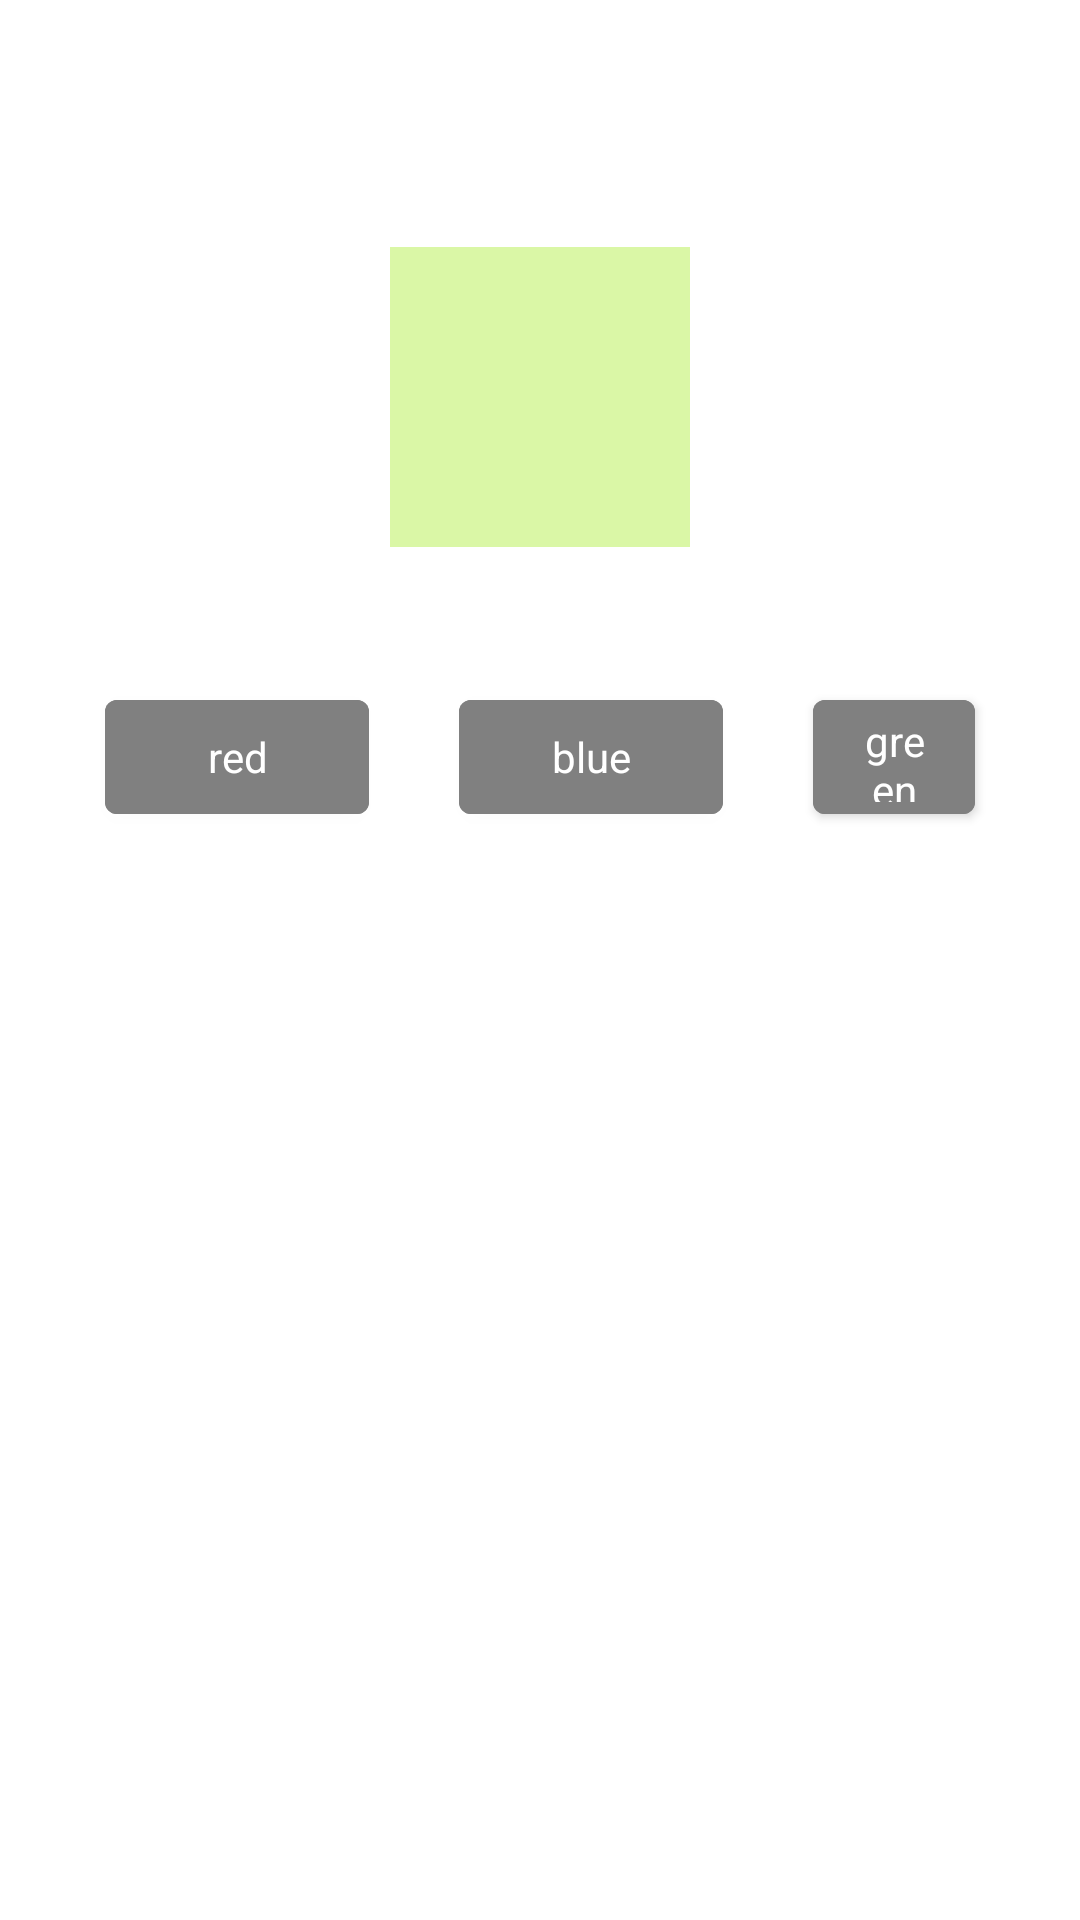

The Android layout XML behind this screen, and the referenced resources:
<!-- AndroidManifest.xml: application theme Theme.HappyKids -->
<!-- res/layout/activity_color.xml -->
<?xml version="1.0" encoding="utf-8"?>
<androidx.constraintlayout.widget.ConstraintLayout xmlns:android="http://schemas.android.com/apk/res/android"
    xmlns:app="http://schemas.android.com/apk/res-auto"
    xmlns:tools="http://schemas.android.com/tools"
    android:layout_width="match_parent"
    android:layout_height="match_parent"
    android:padding="@dimen/interface_padding"
    android:layout_gravity="center"
    tools:context=".ColorActivity">

    <TextView
        android:id="@+id/res"
        android:text=""
        android:layout_width="wrap_content"
        android:layout_height="wrap_content"
        app:layout_constraintLeft_toLeftOf="parent"
        app:layout_constraintTop_toTopOf="parent"
        app:layout_constraintRight_toRightOf="parent"
        android:textSize="@dimen/text_size">
    </TextView>
    <LinearLayout
        android:id="@+id/color"
        android:layout_width="100dp"
        android:layout_height="100dp"
        android:background="@color/green"
        android:gravity="center"
        app:layout_constraintEnd_toEndOf="parent"
        app:layout_constraintStart_toStartOf="parent"
        android:layout_marginTop="@dimen/ET_margin_top"
        app:layout_constraintTop_toBottomOf="@+id/res"
        android:orientation="horizontal">
    </LinearLayout>
    <LinearLayout
        app:layout_constraintTop_toBottomOf="@id/color"
        android:layout_width="match_parent"
        android:layout_height="wrap_content"
        android:gravity="center"
        android:layout_marginTop="@dimen/ET_margin_top">
        <com.google.android.material.button.MaterialButton
            android:id="@+id/Btn1"
            android:text="@string/red"
            style="@style/color_button"
            android:backgroundTint="@color/gray">
        </com.google.android.material.button.MaterialButton>
        <com.google.android.material.button.MaterialButton
            android:id="@+id/Btn2"
            android:text="@string/blue"
            style="@style/color_button"
            android:backgroundTint="@color/gray">
        </com.google.android.material.button.MaterialButton>
        <com.google.android.material.button.MaterialButton
            android:id="@+id/Btn3"
            android:text="@string/green"
            style="@style/color_button"
            android:backgroundTint="@color/gray">
        </com.google.android.material.button.MaterialButton>
    </LinearLayout>

</androidx.constraintlayout.widget.ConstraintLayout>
<!-- resources referenced by this layout -->
<resources>
  <color name="gray">#808080</color>
  <color name="green">#DAF7A6</color>
  <dimen name="ET_margin_top">30dp</dimen>
  <dimen name="interface_padding">20dp</dimen>
  <dimen name="text_size">24sp</dimen>
  <string name="blue">blue</string>
  <string name="green">green</string>
  <string name="red">red</string>
  <style name="color_button" parent="Theme.MaterialComponents">
          <item name="android:layout_width">wrap_content</item>
          <item name="android:layout_height">@dimen/ET_height</item>
          <item name="android:layout_margin">@dimen/ButtonMargin</item>
      </style>
  <style name="Theme.HappyKids" parent="Theme.MaterialComponents.DayNight.NoActionBar">
          
          <item name="colorPrimary">@color/purple_500</item>
          <item name="colorPrimaryVariant">@color/purple_700</item>
          <item name="colorOnPrimary">@color/white</item>
          
          <item name="colorSecondary">@color/teal_200</item>
          <item name="colorSecondaryVariant">@color/teal_700</item>
          <item name="colorOnSecondary">@color/black</item>
          
          <item name="android:statusBarColor" tools:targetApi="l">?attr/colorPrimaryVariant</item>
          
      </style>
  <dimen name="ET_height">50dp</dimen>
  <dimen name="ButtonMargin">15dp</dimen>
  <color name="purple_500">#FF6200EE</color>
  <color name="purple_700">#FF3700B3</color>
  <color name="white">#FFFFFFFF</color>
  <color name="teal_200">#FF03DAC5</color>
  <color name="teal_700">#FF018786</color>
  <color name="black">#FF000000</color>
</resources>
